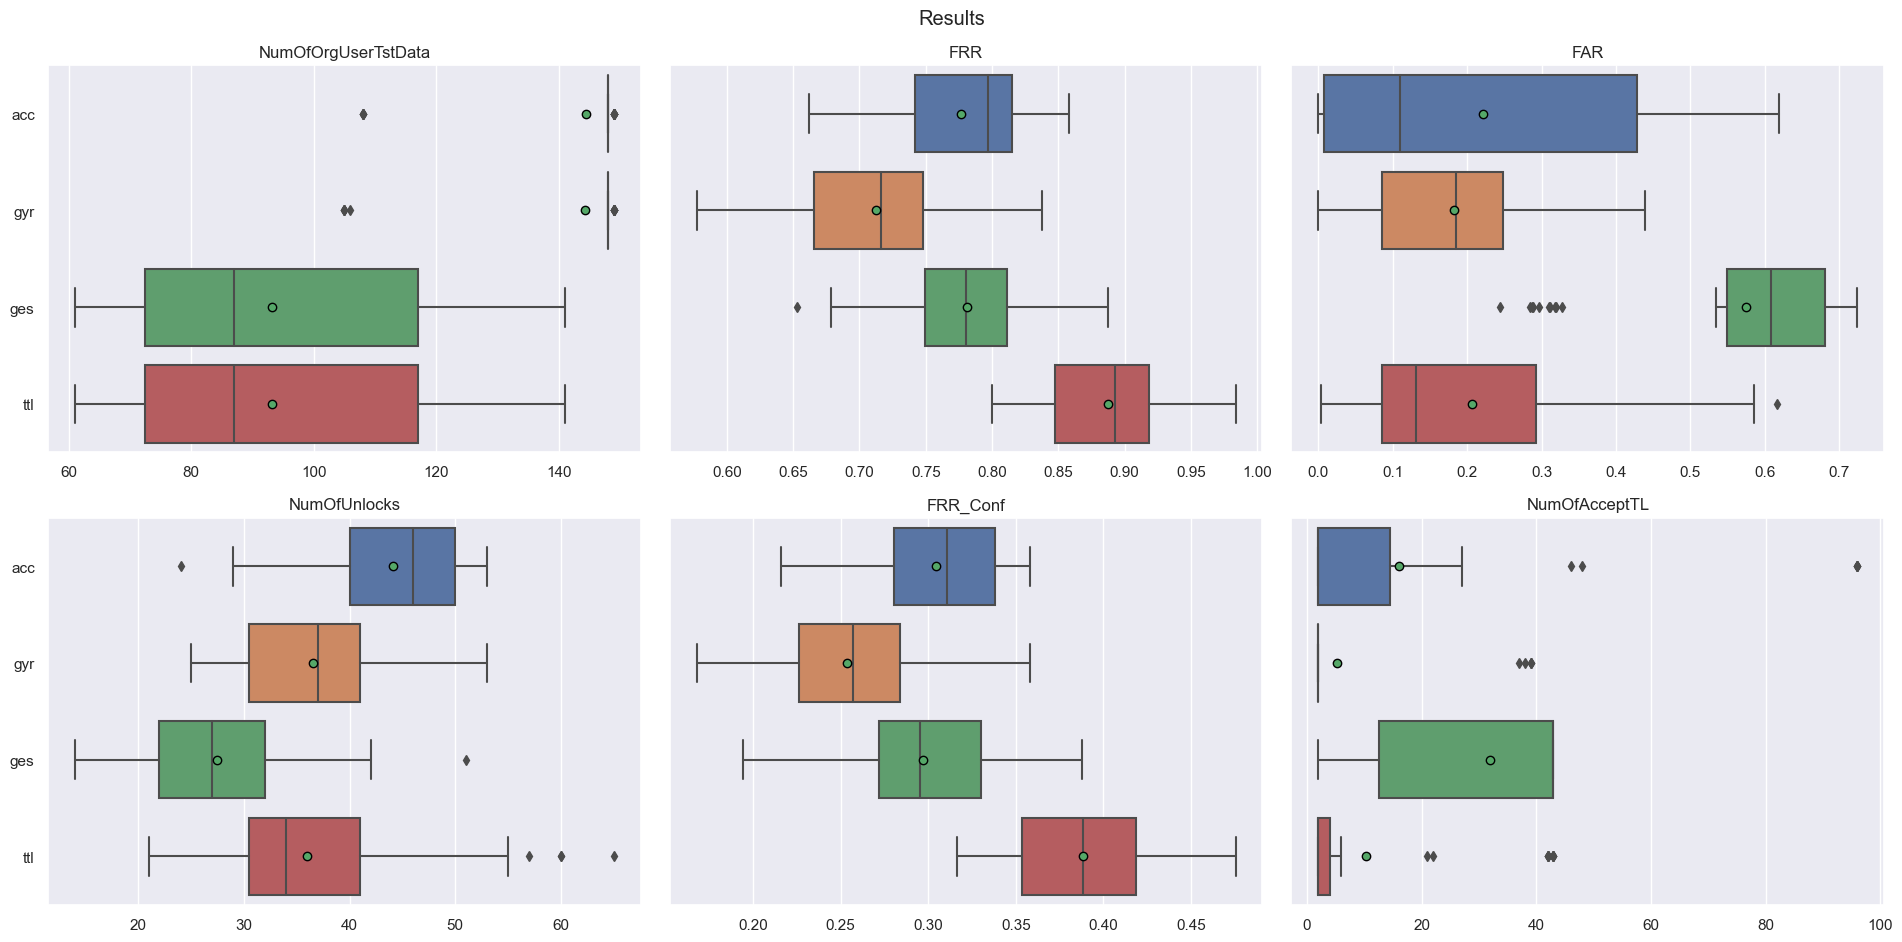

The table this chart was drawn from, first rows:
FAR, FRR, FRR_Conf, Fold, MeanNumOfAttData, Module, NumOfAcceptTL, NumOfOrgUserTstData, NumOfUnlocks, OriginalUser
0.4224, 0.7315, 0.2617, f0, 720.9, acc, 15.0, 149.0, 39.0, z8c5rtb
0.444, 0.6622, 0.2162, f1, 720.9, acc, 14.0, 148.0, 32.0, z8c5rtb
0.4467, 0.7027, 0.2297, f2, 720.9, acc, 15.0, 148.0, 34.0, z8c5rtb
0.4453, 0.7432, 0.2703, f3, 720.9, acc, 15.0, 148.0, 40.0, z8c5rtb
0.4345, 0.6959, 0.2365, f4, 720.9, acc, 15.0, 148.0, 35.0, z8c5rtb
0.1134, 0.7047, 0.2349, f0, 719.5, gyr, 2.0, 149.0, 35.0, z8c5rtb
0.1309, 0.8378, 0.3581, f1, 719.5, gyr, 2.0, 148.0, 53.0, z8c5rtb
0.1107, 0.75, 0.2838, f2, 719.5, gyr, 2.0, 148.0, 42.0, z8c5rtb
0.1215, 0.7635, 0.2973, f3, 719.5, gyr, 2.0, 148.0, 44.0, z8c5rtb
0.1188, 0.6419, 0.1959, f4, 719.5, gyr, 2.0, 148.0, 29.0, z8c5rtb
0.6444, 0.7755, 0.2959, f0, 463.9, ges, 43.0, 98.0, 29.0, z8c5rtb
0.6737, 0.7857, 0.2959, f1, 463.9, ges, 43.0, 98.0, 29.0, z8c5rtb
0.6737, 0.8367, 0.3469, f2, 463.9, ges, 43.0, 98.0, 34.0, z8c5rtb
0.69, 0.8878, 0.3878, f3, 463.9, ges, 43.0, 98.0, 38.0, z8c5rtb
0.6591, 0.8265, 0.3265, f4, 463.9, ges, 43.0, 98.0, 32.0, z8c5rtb
0.2398, 0.8673, 0.3673, f0, 463.9, ttl, 2.0, 98.0, 36.0, z8c5rtb
0.2936, 0.9388, 0.4286, f1, 463.9, ttl, 21.0, 98.0, 42.0, z8c5rtb
0.2822, 0.898, 0.398, f2, 463.9, ttl, 2.0, 98.0, 39.0, z8c5rtb
0.2953, 0.9184, 0.4184, f3, 463.9, ttl, 2.0, 98.0, 41.0, z8c5rtb
0.279, 0.8367, 0.3469, f4, 463.9, ttl, 22.0, 98.0, 34.0, z8c5rtb
0.5911, 0.8121, 0.3289, f0, 720.9, acc, 9.0, 149.0, 49.0, 68n9ll
0.5789, 0.8108, 0.3243, f1, 720.9, acc, 9.0, 148.0, 48.0, 68n9ll
0.5722, 0.8243, 0.3378, f2, 720.9, acc, 9.0, 148.0, 50.0, 68n9ll
0.552, 0.8378, 0.3514, f3, 720.9, acc, 9.0, 148.0, 52.0, 68n9ll
0.5533, 0.8041, 0.3108, f4, 720.9, acc, 9.0, 148.0, 46.0, 68n9ll
0.0108, 0.6107, 0.1678, f0, 719.5, gyr, 2.0, 149.0, 25.0, 68n9ll
0.02159, 0.6892, 0.2365, f1, 719.5, gyr, 2.0, 148.0, 35.0, 68n9ll
0.02564, 0.6149, 0.1824, f2, 719.5, gyr, 2.0, 148.0, 27.0, 68n9ll
0.01754, 0.6554, 0.2095, f3, 719.5, gyr, 2.0, 148.0, 31.0, 68n9ll
0.02564, 0.7162, 0.2432, f4, 719.5, gyr, 2.0, 148.0, 36.0, 68n9ll
0.6411, 0.8594, 0.3594, f0, 481.2, ges, 43.0, 64.0, 23.0, 68n9ll
0.5938, 0.7969, 0.2969, f1, 481.2, ges, 43.0, 64.0, 19.0, 68n9ll
0.6052, 0.8095, 0.3333, f2, 481.2, ges, 43.0, 63.0, 21.0, 68n9ll
0.6101, 0.8095, 0.3016, f3, 481.2, ges, 43.0, 63.0, 19.0, 68n9ll
0.6052, 0.8095, 0.3175, f4, 481.2, ges, 43.0, 63.0, 20.0, 68n9ll
0.3246, 0.9375, 0.4531, f0, 481.2, ttl, 2.0, 64.0, 29.0, 68n9ll
0.3132, 0.9375, 0.4219, f1, 481.2, ttl, 6.0, 64.0, 27.0, 68n9ll
0.2904, 0.8413, 0.3333, f2, 481.2, ttl, 2.0, 63.0, 21.0, 68n9ll
0.2904, 0.9524, 0.4444, f3, 481.2, ttl, 2.0, 63.0, 28.0, 68n9ll
0.2692, 0.9206, 0.4127, f4, 481.2, ttl, 6.0, 63.0, 26.0, 68n9ll
0.0, 0.6852, 0.2685, f0, 741.0, acc, 2.0, 108.0, 29.0, l3rcqx4
0.004049, 0.7778, 0.2963, f1, 741.0, acc, 2.0, 108.0, 32.0, l3rcqx4
0.002699, 0.7593, 0.2963, f2, 741.0, acc, 2.0, 108.0, 32.0, l3rcqx4
0.0, 0.6759, 0.2222, f3, 741.0, acc, 2.0, 108.0, 24.0, l3rcqx4
0.0, 0.7407, 0.287, f4, 741.0, acc, 2.0, 108.0, 31.0, l3rcqx4
0.08232, 0.7453, 0.2736, f0, 741.0, gyr, 2.0, 106.0, 29.0, l3rcqx4
0.08097, 0.7238, 0.2571, f1, 741.0, gyr, 2.0, 105.0, 27.0, l3rcqx4
0.08232, 0.7619, 0.2857, f2, 741.0, gyr, 2.0, 105.0, 30.0, l3rcqx4
0.08232, 0.7429, 0.2857, f3, 741.0, gyr, 2.0, 105.0, 30.0, l3rcqx4
0.08907, 0.7143, 0.2571, f4, 741.0, gyr, 2.0, 105.0, 27.0, l3rcqx4
0.6085, 0.7882, 0.2941, f0, 470.4, ges, 43.0, 85.0, 25.0, l3rcqx4
0.6052, 0.8706, 0.3765, f1, 470.4, ges, 43.0, 85.0, 32.0, l3rcqx4
0.6166, 0.8118, 0.3176, f2, 470.4, ges, 43.0, 85.0, 27.0, l3rcqx4
0.6069, 0.7647, 0.2941, f3, 470.4, ges, 43.0, 85.0, 25.0, l3rcqx4
0.6003, 0.7529, 0.2588, f4, 470.4, ges, 43.0, 85.0, 22.0, l3rcqx4
0.0261, 0.8588, 0.3647, f0, 470.4, ttl, 2.0, 85.0, 31.0, l3rcqx4
0.02121, 0.9059, 0.4118, f1, 470.4, ttl, 2.0, 85.0, 35.0, l3rcqx4
0.03263, 0.8588, 0.3647, f2, 470.4, ttl, 2.0, 85.0, 31.0, l3rcqx4
0.02773, 0.8471, 0.3412, f3, 470.4, ttl, 2.0, 85.0, 29.0, l3rcqx4
0.031, 0.8824, 0.3765, f4, 470.4, ttl, 2.0, 85.0, 32.0, l3rcqx4
... 160 more rows
